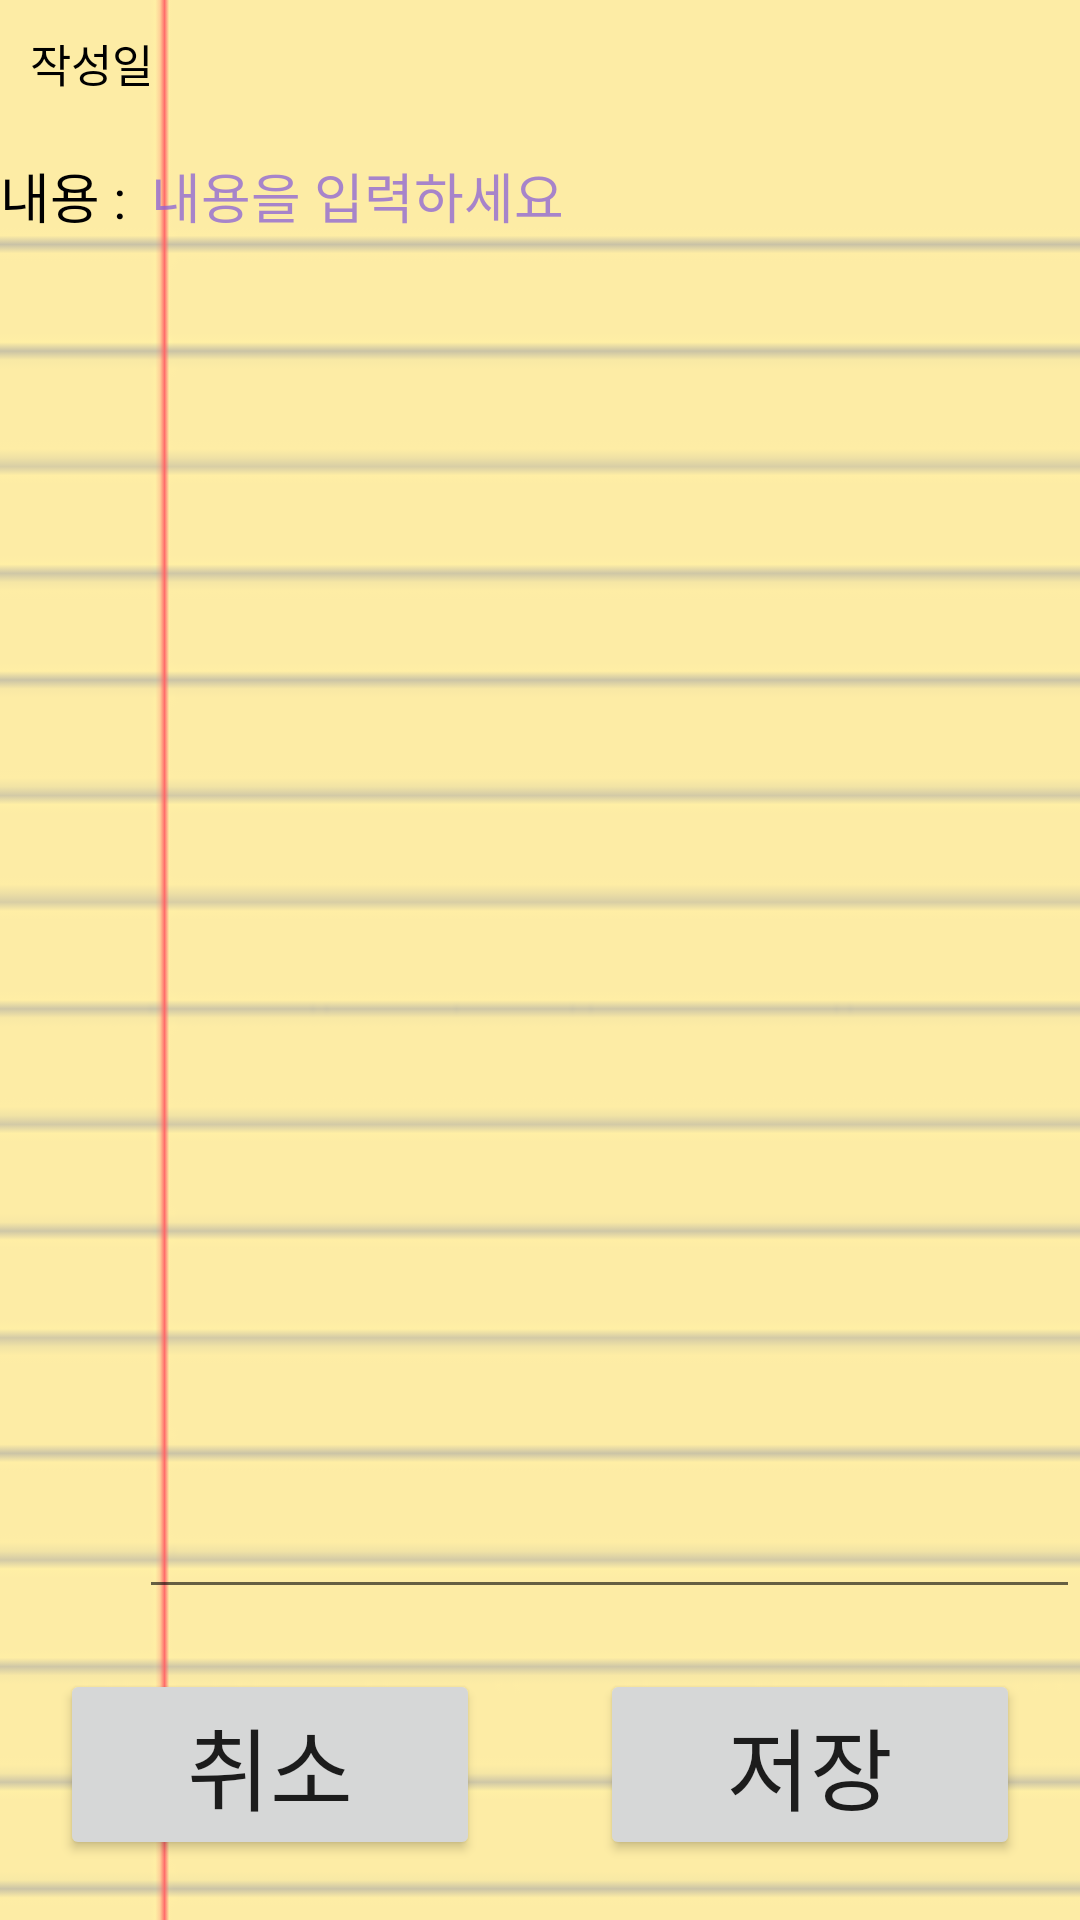

Android layout source for this screen:
<!-- AndroidManifest.xml: application theme Theme.EduAssistantApp -->
<!-- res/layout/activity_report_edit.xml -->
<?xml version="1.0" encoding="utf-8"?>
<LinearLayout xmlns:android="http://schemas.android.com/apk/res/android"
    xmlns:app="http://schemas.android.com/apk/res-auto"
    xmlns:tools="http://schemas.android.com/tools"
    android:layout_width="match_parent"
    android:layout_height="match_parent"
    android:background="@drawable/note"
    android:orientation="vertical">

    <TextView
        android:id="@+id/txtwdate"
        android:layout_width="wrap_content"
        android:layout_height="wrap_content"
        android:padding="10sp"
        android:text="작성일"
        android:textColor="#000000"
        android:textSize="15sp" />

    <LinearLayout
        android:layout_width="match_parent"
        android:layout_height="wrap_content"
        android:layout_weight="1">
        <TextView
            android:layout_width="wrap_content"
            android:layout_height="match_parent"
            android:text="내용 : "
            android:textSize="18dp"
            android:layout_marginTop="10dp"
            android:textColor="#000000"/>
        <EditText
            android:layout_width="match_parent"
            android:layout_height="match_parent"
            android:hint="내용을 입력하세요"
            android:textColorHint="#C48D64D6"
            android:id="@+id/edtcontent"
            android:gravity="top"
            android:layout_weight="1"/>
    </LinearLayout>

    <LinearLayout
        android:layout_width="match_parent"
        android:layout_height="wrap_content"
        android:weightSum="2"
        >
        <Button
            android:id="@+id/btnCancel"
            android:layout_width="wrap_content"
            android:layout_height="wrap_content"
            android:layout_gravity="center"
            android:layout_weight="1"
            android:layout_margin="20dp"
            android:text="취소"
            android:textSize="30dp"
            />
        <Button
            android:id="@+id/btnsave"
            android:layout_width="wrap_content"
            android:layout_height="wrap_content"
            android:layout_gravity="center"
            android:layout_weight="1"
            android:layout_margin="20dp"
            android:text="저장"
            android:textSize="30dp"
            />
    </LinearLayout>

</LinearLayout>
<!-- resources referenced by this layout -->
<resources>
  <!-- drawable note: png bitmap (drawable, 872 bytes) -->
  <style name="Theme.EduAssistantApp" parent="Theme.MaterialComponents.DayNight.DarkActionBar">
          
          <item name="colorPrimary">#DED5ED</item>
          <item name="colorPrimaryVariant">#DED5ED</item>
          <item name="colorOnPrimary">@color/black</item>
          
          <item name="colorSecondary">@color/teal_200</item>
          <item name="colorSecondaryVariant">@color/teal_700</item>
          <item name="colorOnSecondary">@color/black</item>
          
          <item name="android:statusBarColor" tools:targetApi="l">#6128C1</item>
          
      </style>
  <!-- not gathered from this repository: default colours our renderer supplied (Android Studio template values) -->
  <color name="teal_200">#FF03DAC5</color>
  <color name="teal_700">#FF018786</color>
  <color name="black">#FF000000</color>
</resources>
